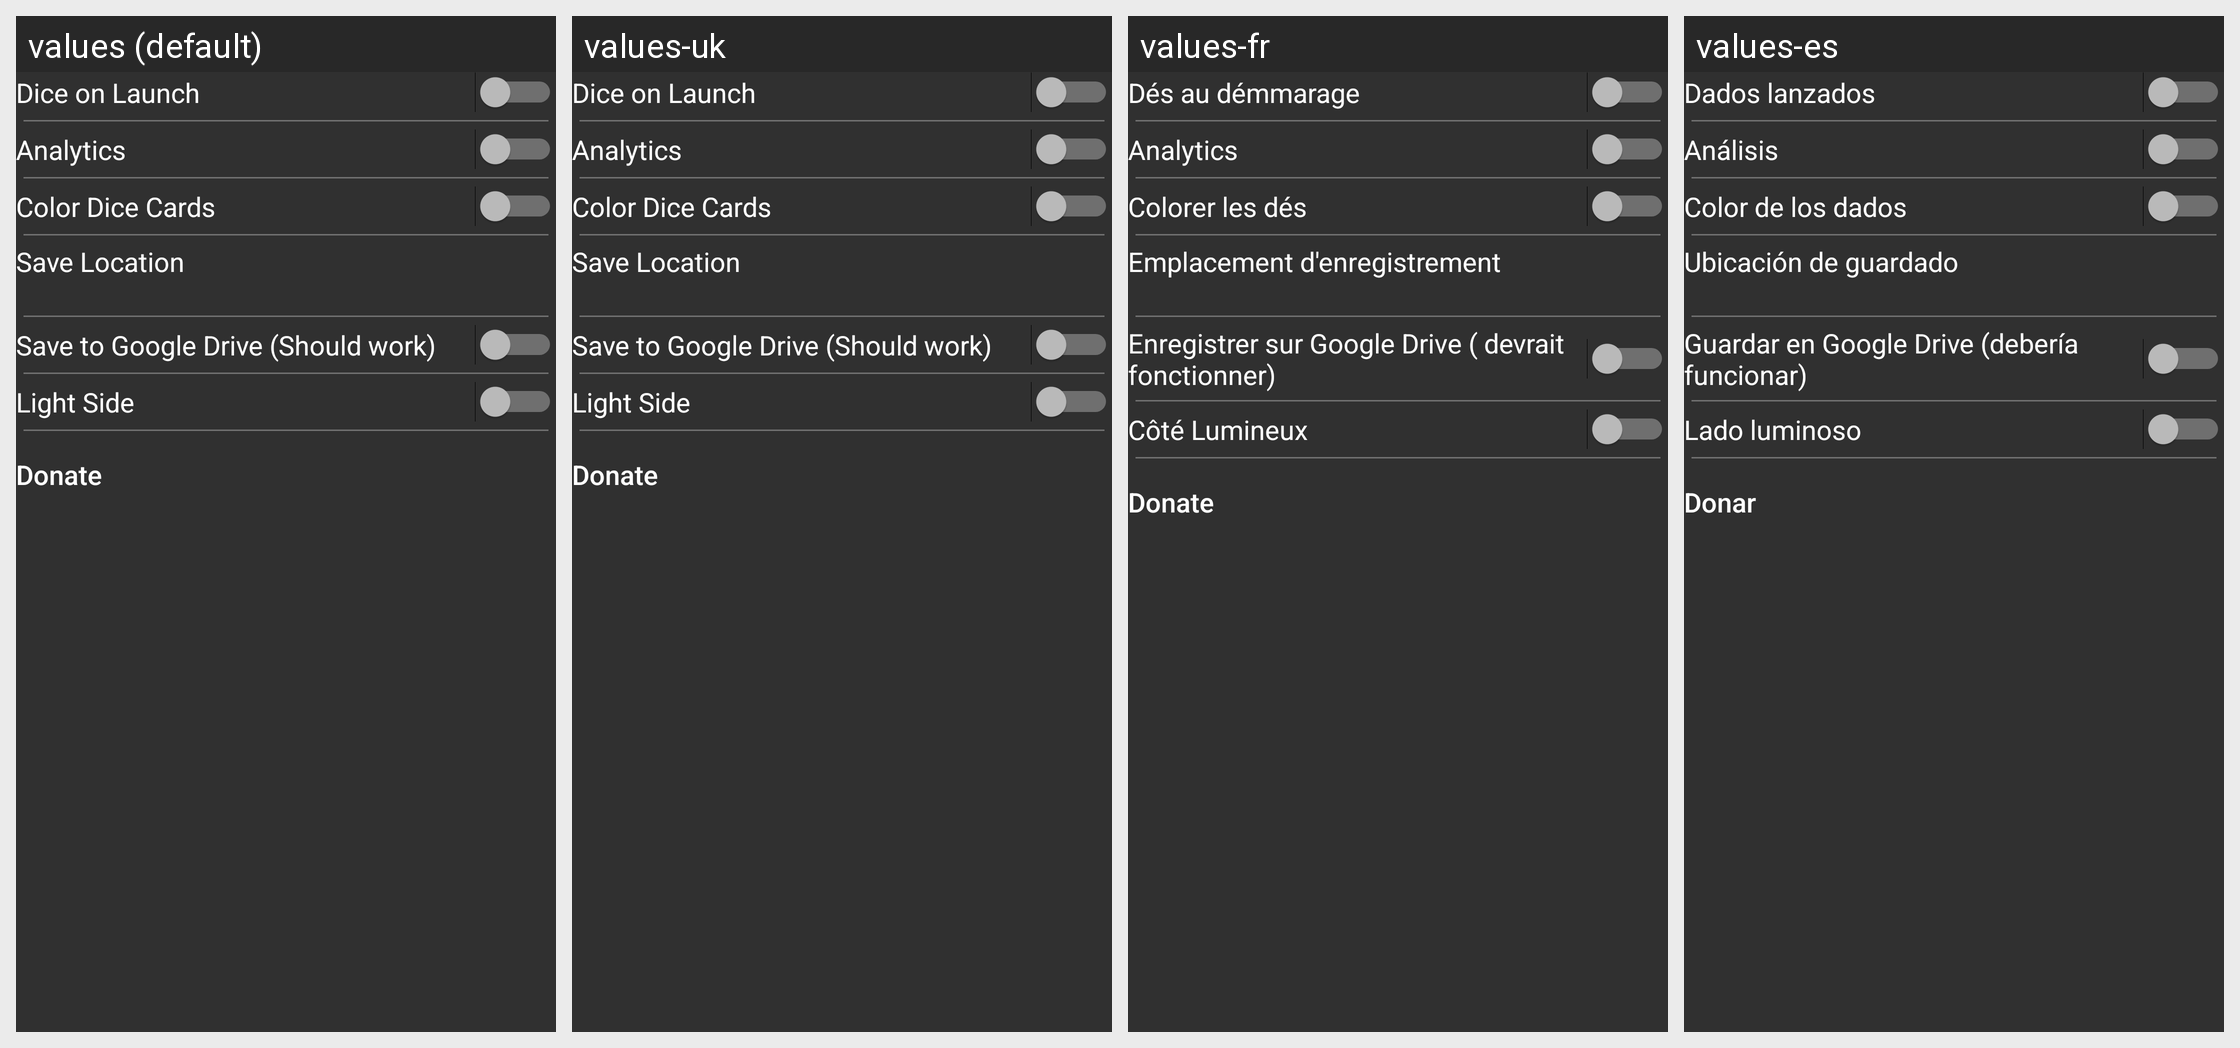

Strings drawn on this Android screen and how each of the app's shown locales translates them:
Android screen res/layout/fragment_settings.xml rendered under 4 locales, left to right: values (default), values-uk, values-fr, values-es. Device: Nexus 5 (rendered at 1080×1920; each locale shown at half size, 540×960, under a caption strip naming it); theme AppTheme.
Other locales in the repository, not shown: values-da, values-de, values-it, values-ja, values-ru.
Strings drawn on this screen, with the default value and each locale's value (text and hints the layout hard-codes, and strings that could not be matched under every locale, appear in the picture but are not listed):

dice_on_launch_text
  values: Dice on Launch
  values-uk: Dice on Launch  [not translated; the default value is used]
  values-fr: Dés au démmarage
  values-es: Dados lanzados

analytics_switch
  values: Analytics
  values-uk: Analytics  [not translated; the default value is used]
  values-fr: Analytics
  values-es: Análisis

color_dice
  values: Color Dice Cards
  values-uk: Color Dice Cards  [not translated; the default value is used]
  values-fr: Colorer les dés
  values-es: Color de los dados

save_location_text
  values: Save Location
  values-uk: Save Location  [not translated; the default value is used]
  values-fr: Emplacement d'enregistrement
  values-es: Ubicación de guardado

cloud_text
  values: Save to Google Drive (Should work)
  values-uk: Save to Google Drive (Should work)  [not translated; the default value is used]
  values-fr: Enregistrer sur Google Drive ( devrait fonctionner)
  values-es: Guardar en Google Drive (debería funcionar)

light_side_text
  values: Light Side
  values-uk: Light Side  [not translated; the default value is used]
  values-fr: Côté Lumineux
  values-es: Lado luminoso

donate
  values: Donate
  values-uk: Donate  [not translated; the default value is used]
  values-fr: Donate
  values-es: Donar
